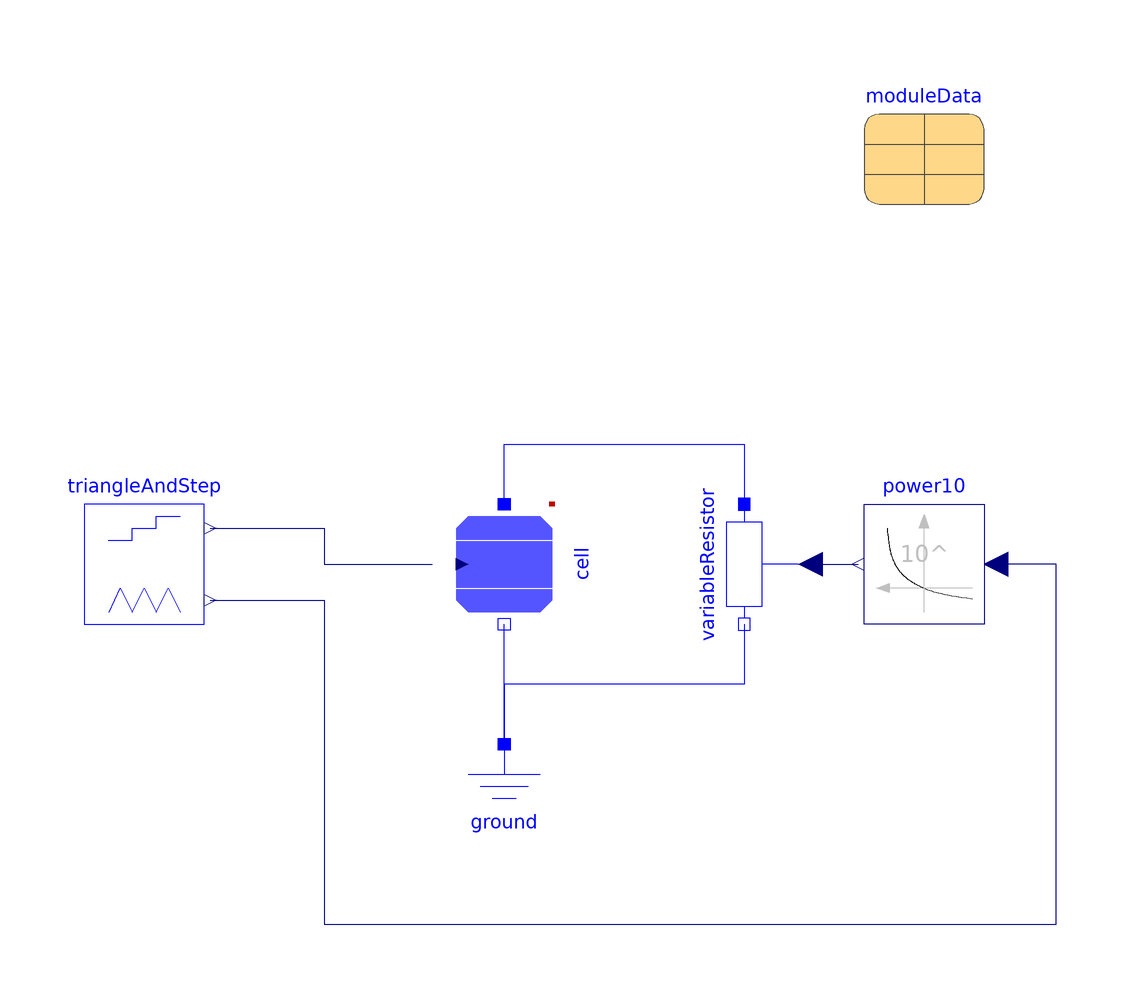

Above is the diagram view of the following Modelica model: its components placed by their Placement annotations and its connect equations drawn as lines.

model SimpleCellIrradianceCharacteristic "Voltage current characteristic for different irradiances"
      extends Modelica.Icons.Example;
      Modelica.Electrical.Analog.Basic.Ground ground annotation (
        Placement(visible = true, transformation(origin = {0, -40}, extent = {{-10, -10}, {10, 10}}, rotation = 0)));
      Modelica.Electrical.Analog.Basic.VariableResistor variableResistor annotation (
        Placement(transformation(extent = {{-10, -10}, {10, 10}}, rotation = 270, origin = {40, 0})));
      PhotoVoltaics.Components.SimpleCell cell(useConstantIrradiance = false, moduleData = moduleData) annotation (
        Placement(visible = true, transformation(origin = {0, 0}, extent = {{-10, 10}, {10, -10}}, rotation = -90)));
      Sources.Blocks.TriangleAndStep triangleAndStep(T = 1, stepHeight = 1000, triangleHeight = 8, triangleOffset = -4) annotation (
        Placement(visible = true, transformation(origin = {-60, 0}, extent = {{-10, -10}, {10, 10}}, rotation = 0)));
      Components.Blocks.Power10 power10(k = moduleData.VocCellRef / moduleData.IscRef) annotation (
        Placement(visible = true, transformation(origin = {70, 0}, extent = {{10, -10}, {-10, 10}}, rotation = 0)));
      parameter PhotoVoltaics.Records.SHARP_NU_S5_E3E moduleData annotation (
        Placement(visible = true, transformation(origin = {70, 70}, extent = {{-10, -10}, {10, 10}}, rotation = 0)));
    equation
      connect(variableResistor.n, ground.p) annotation (
        Line(points = {{40, -10}, {40, -10}, {40, -20}, {0, -20}, {0, -30}}, color = {0, 0, 255}));
      connect(cell.p, variableResistor.p) annotation (
        Line(points = {{0, 10}, {0, 10}, {0, 20}, {40, 20}, {40, 10}}, color = {0, 0, 255}));
      connect(ground.p, cell.n) annotation (
        Line(points = {{0, -30}, {0, -18}, {0, -10}, {-1.77636e-15, -10}}, color = {0, 0, 255}));
      connect(triangleAndStep.step, cell.variableIrradiance) annotation (
        Line(points = {{-49, 6}, {-30, 6}, {-30, 0}, {-12, 0}}, color = {0, 0, 127}));
      connect(triangleAndStep.triangle, power10.u) annotation (
        Line(points = {{-49, -6}, {-30, -6}, {-30, -60}, {92, -60}, {92, 0}, {82, 0}}, color = {0, 0, 127}));
      connect(variableResistor.R, power10.y) annotation (
        Line(points = {{51, 0}, {59, 0}}, color = {0, 0, 127}));
      annotation (
        Icon(coordinateSystem(extent = {{-100, -100}, {100, 100}}, preserveAspectRatio = true, initialScale = 0.1, grid = {2, 2})),
        Diagram(coordinateSystem(initialScale = 0.1)),
        Documentation(info = "<html>
<p>This example demonstrates the dependency of the voltage current characteristic of photo voltaic cell 
as a function of irradiance. Investigate the following plots:</p>
<ul>
<li><code>cell.iGenerating</code> on the vertical axis and <code>cell.v</code> 
on the horizontal axis</li>
<li><code>cell.power</code> on the vertical axis and <code>cell.v</code> 
on the horizontal axis</li>
</ul>
</html>"),
        experiment(StartTime = 0, StopTime = 1, Tolerance = 1e-06, Interval = 0.0001),
        __OpenModelica_simulationFlags(
          jacobian="coloredNumerical",
          nls="newton",
          s="dassl",
          lv="LOG_STATS"));
    end SimpleCellIrradianceCharacteristic;